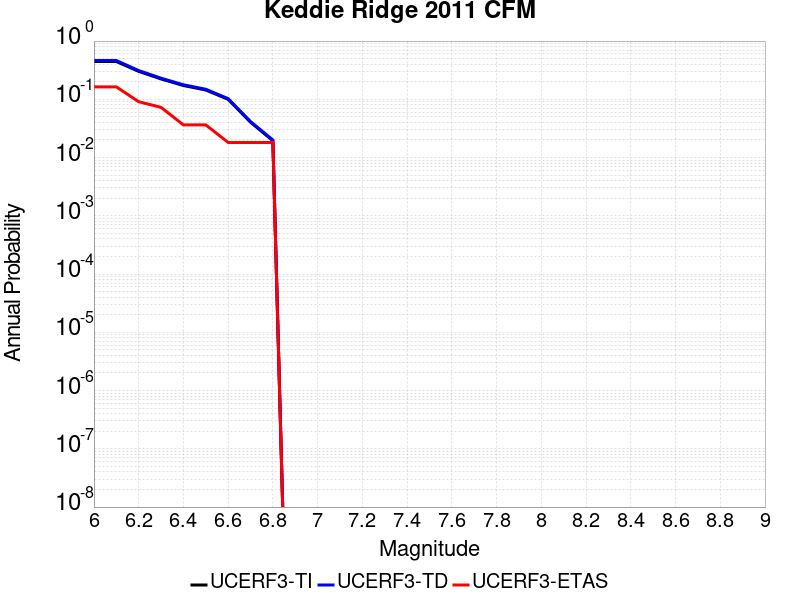

The table this chart was drawn from, first rows:
Magnitude, UCERF3-TI Prob, UCERF3-TD Prob, UCERF3-ETAS Prob
6.0, 0.4453, 0.4636, 0.1636
6.1, 0.4453, 0.4636, 0.1636
6.2, 0.3019, 0.3118, 0.09091
6.3, 0.2237, 0.2305, 0.07273
6.4, 0.1724, 0.1776, 0.03636
6.5, 0.1445, 0.1489, 0.03636
6.6, 0.09989, 0.1028, 0.01818
6.7, 0.04046, 0.04154, 0.01818
6.8, 0.01942, 0.02001, 0.01818
